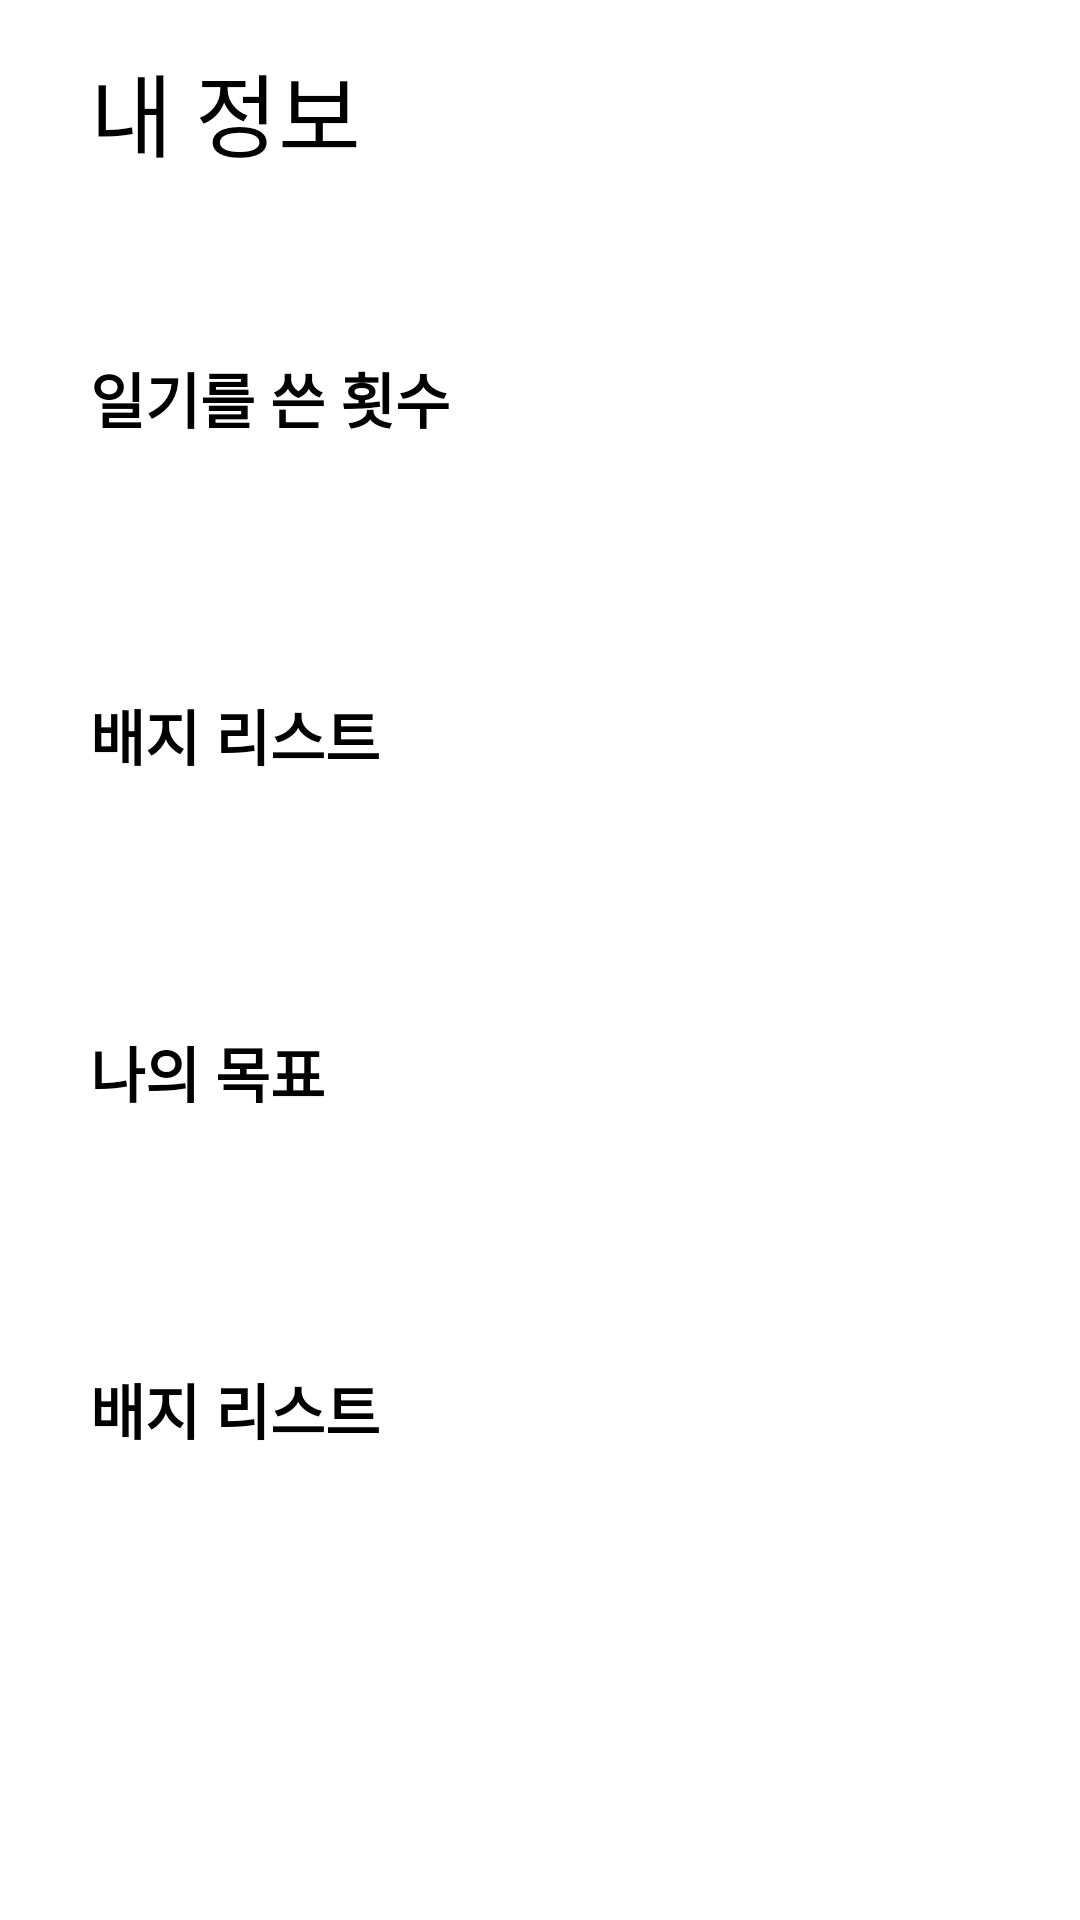

The Android layout XML behind this screen, and the referenced resources:
<!-- AndroidManifest.xml: application theme Theme.Record_a_Day -->
<!-- res/layout/myinfo_fragment.xml -->
<?xml version="1.0" encoding="utf-8"?>
<RelativeLayout xmlns:android="http://schemas.android.com/apk/res/android"
    android:layout_width="match_parent"
    android:layout_height="match_parent">

    <TextView
        android:id="@+id/menu_title"
        android:layout_width="wrap_content"
        android:layout_height="wrap_content"
        android:layout_marginVertical="15dp"
        android:layout_marginStart="30dp"
        android:text="내 정보"
        android:textColor="@color/black"
        android:textSize="30dp" />

    <View
        android:id="@+id/divider"
        android:layout_width="match_parent"
        android:layout_height="2dp"
        android:layout_below="@id/menu_title"
        android:background="@color/deep_gray" />

    <LinearLayout
        android:id="@+id/record_layout"
        android:layout_width="match_parent"
        android:layout_height="wrap_content"
        android:layout_below="@id/divider"
        android:orientation="horizontal">

        <TextView
            android:id="@+id/_record_count"
            android:layout_width="wrap_content"
            android:layout_height="wrap_content"
            android:layout_marginVertical="40dp"
            android:layout_marginStart="30dp"
            android:text="일기를 쓴 횟수"
            android:textColor="@color/black"
            android:textSize="20dp"
            android:textStyle="bold" />
        <TextView
            android:id="@+id/record_count"
            android:layout_width="wrap_content"
            android:layout_height="wrap_content"
            android:layout_marginVertical="40dp"
            android:layout_marginStart="60dp"
            android:text=""
            android:textColor="@color/black"
            android:textSize="24dp"
            android:textStyle="bold" />
    </LinearLayout>

    <LinearLayout
        android:id="@+id/badge_layout"
        android:layout_width="match_parent"
        android:layout_height="wrap_content"
        android:layout_below="@id/record_layout"
        android:orientation="horizontal">

        <TextView
            android:id="@+id/_badge_list"
            android:layout_width="wrap_content"
            android:layout_height="wrap_content"
            android:layout_marginVertical="40dp"
            android:layout_marginStart="30dp"
            android:text="배지 리스트"
            android:textColor="@color/black"
            android:textSize="20dp"
            android:textStyle="bold" />
        <TextView
            android:id="@+id/badge_list"
            android:layout_width="wrap_content"
            android:layout_height="wrap_content"
            android:layout_marginVertical="40dp"
            android:layout_marginStart="30dp"
            android:text=""
            android:textColor="@color/black"
            android:textSize="24dp"
            android:textStyle="bold" />
    </LinearLayout>
    <LinearLayout
        android:id="@+id/goal_layout"
        android:layout_width="match_parent"
        android:layout_height="wrap_content"
        android:layout_below="@id/badge_layout"
        android:orientation="horizontal">

        <TextView
            android:id="@+id/_goal_list"
            android:layout_width="wrap_content"
            android:layout_height="wrap_content"
            android:layout_marginVertical="40dp"
            android:layout_marginStart="30dp"
            android:text="나의 목표"
            android:textColor="@color/black"
            android:textSize="20dp"
            android:textStyle="bold" />
        <TextView
            android:id="@+id/goal_list"
            android:layout_width="wrap_content"
            android:layout_height="wrap_content"
            android:layout_marginVertical="40dp"
            android:layout_marginStart="30dp"
            android:text=""
            android:textColor="@color/black"
            android:textSize="24dp"
            android:textStyle="bold" />
    </LinearLayout>
    <LinearLayout
        android:id="@+id/todo_layout"
        android:layout_width="match_parent"
        android:layout_height="wrap_content"
        android:layout_below="@id/goal_layout"
        android:orientation="horizontal">

        <TextView
            android:id="@+id/_todo_list"
            android:layout_width="wrap_content"
            android:layout_height="wrap_content"
            android:layout_marginVertical="40dp"
            android:layout_marginStart="30dp"
            android:text="배지 리스트"
            android:textColor="@color/black"
            android:textSize="20dp"
            android:textStyle="bold" />
        <TextView
            android:id="@+id/todo_list"
            android:layout_width="wrap_content"
            android:layout_height="wrap_content"
            android:layout_marginVertical="40dp"
            android:layout_marginStart="30dp"
            android:text=""
            android:textColor="@color/black"
            android:textSize="24dp"
            android:textStyle="bold" />
    </LinearLayout>
</RelativeLayout>
<!-- resources referenced by this layout -->
<resources>
  <color name="black">#FF000000</color>
  <style name="Theme.Record_a_Day" parent="Theme.MaterialComponents.DayNight.DarkActionBar">
          
          <item name="colorPrimary">@color/purple_500</item>
          <item name="colorPrimaryVariant">@color/purple_700</item>
          <item name="colorOnPrimary">@color/white</item>
          
          <item name="colorSecondary">@color/teal_200</item>
          <item name="colorSecondaryVariant">@color/teal_700</item>
          <item name="colorOnSecondary">@color/black</item>
          
          <item name="android:statusBarColor" tools:targetApi="l">?attr/colorPrimaryVariant</item>
          
      </style>
  <color name="purple_500">#FF6200EE</color>
  <color name="purple_700">#FF3700B3</color>
  <color name="white">#FFFFFFFF</color>
  <color name="teal_200">#FF03DAC5</color>
  <color name="teal_700">#FF018786</color>
</resources>
